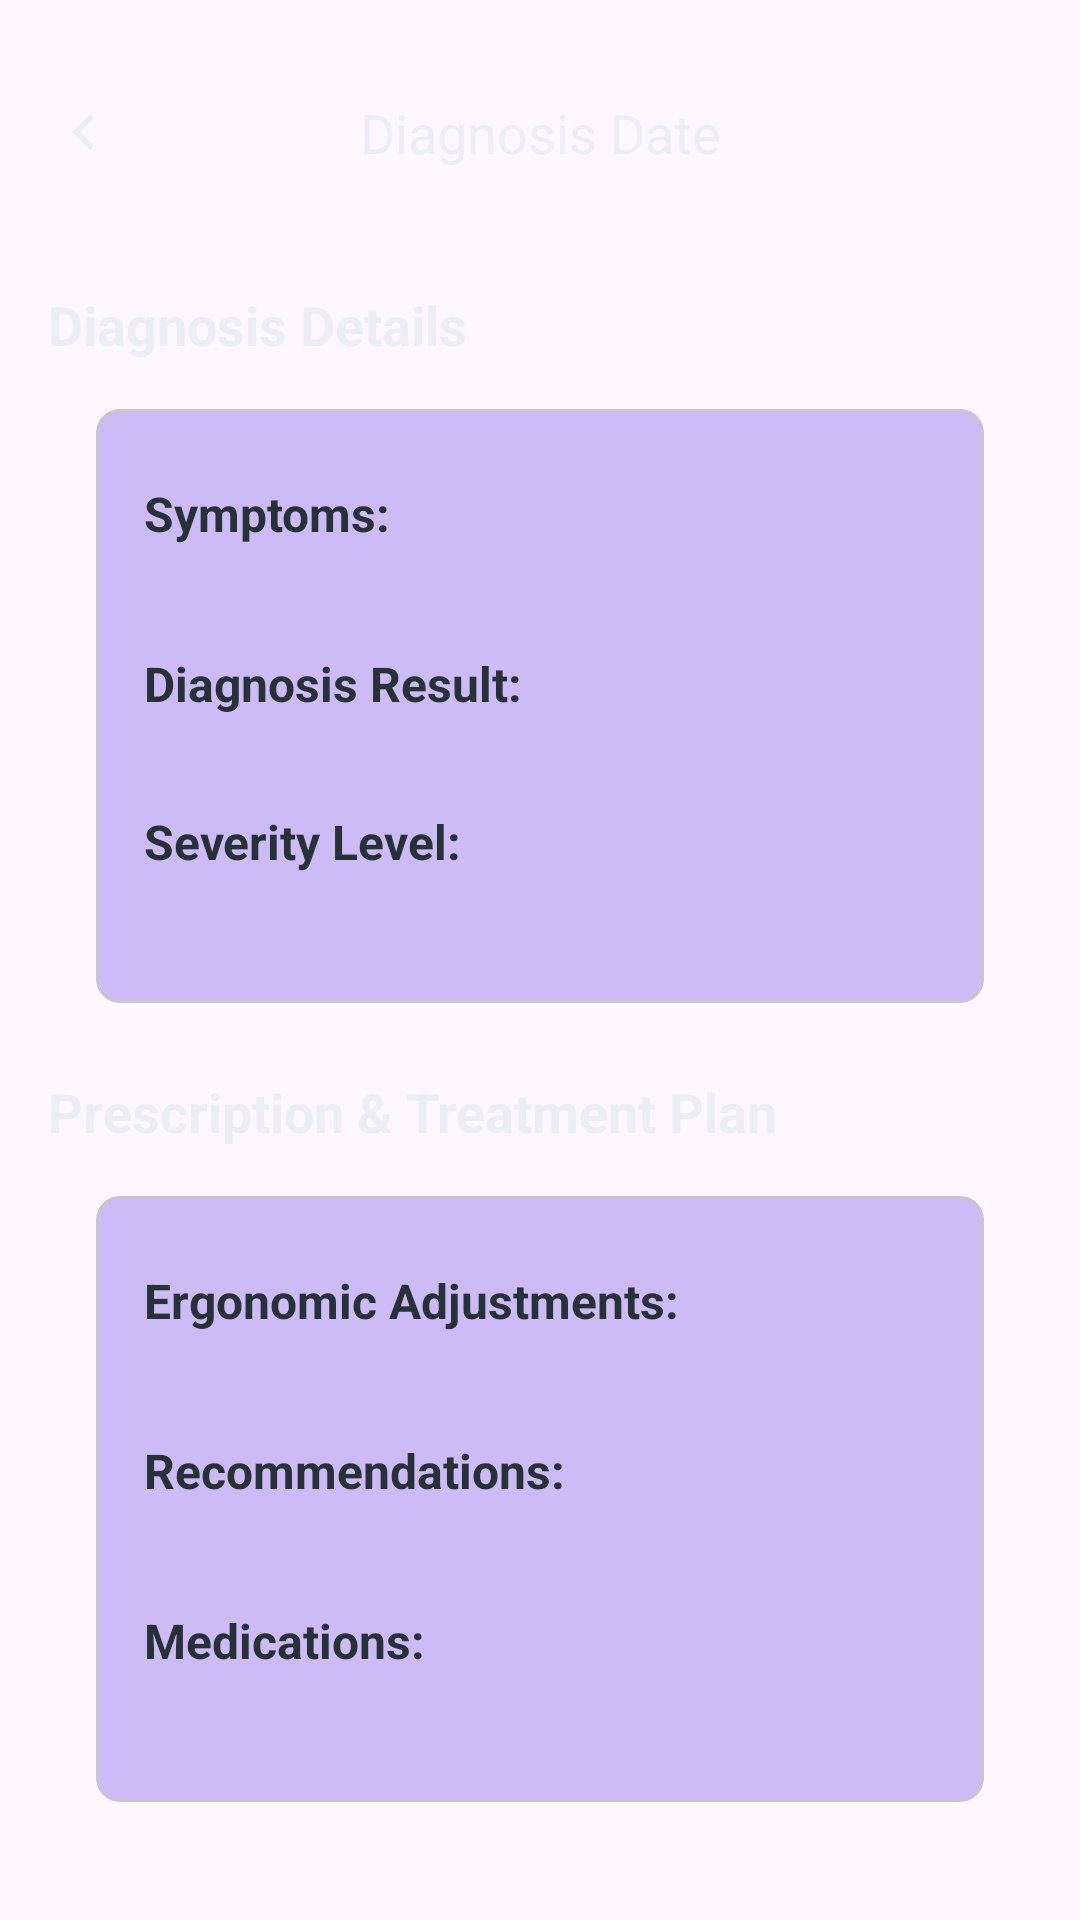

Layout XML and referenced resources for this Android screen:
<!-- AndroidManifest.xml: application theme Theme.WorkWell -->
<!-- res/layout/fragment_diagnosis_detail.xml -->
<?xml version="1.0" encoding="utf-8"?>
<androidx.constraintlayout.widget.ConstraintLayout
    xmlns:android="http://schemas.android.com/apk/res/android"
    xmlns:app="http://schemas.android.com/apk/res-auto"
    xmlns:tools="http://schemas.android.com/tools"
    android:layout_width="match_parent"
    android:layout_height="match_parent"
    tools:context=".ui.routine.ExerciseFragment">

    
    <androidx.constraintlayout.widget.ConstraintLayout
        android:id="@+id/topBar"
        android:layout_width="match_parent"
        android:layout_height="wrap_content"
        android:padding="8dp"
        android:layout_marginTop="16dp"
        app:layout_constraintTop_toTopOf="parent"
        app:layout_constraintStart_toStartOf="parent"
        app:layout_constraintEnd_toEndOf="parent">

        
        <ImageButton
            android:id="@+id/btnBack"
            android:layout_width="wrap_content"
            android:layout_height="wrap_content"
            android:padding="8dp"
            android:background="?attr/selectableItemBackgroundBorderless"
            android:src="@drawable/ic_arrow_left"
            android:contentDescription="@string/back_button"
            app:layout_constraintStart_toStartOf="parent"
            app:layout_constraintTop_toTopOf="parent"
            app:layout_constraintBottom_toBottomOf="parent"/>

        
        <TextView
            android:id="@+id/tvDiagnosisDate"
            android:layout_width="0dp"
            android:layout_height="wrap_content"
            android:text="Diagnosis Date"
            android:textSize="18sp"
            android:gravity="center"
            android:singleLine="true"
            android:ellipsize="end"
            android:textColor="@color/neutral_white_color"
            app:layout_constraintStart_toStartOf="parent"
            app:layout_constraintEnd_toEndOf="parent"
            app:layout_constraintTop_toTopOf="parent"
            app:layout_constraintBottom_toBottomOf="parent"
            app:layout_constraintWidth_percent="0.8"/>
    </androidx.constraintlayout.widget.ConstraintLayout>

    
    <ProgressBar
        android:id="@+id/loadingIndicator"
        android:layout_width="wrap_content"
        android:layout_height="wrap_content"
        android:visibility="gone"
        app:layout_constraintTop_toTopOf="parent"
        app:layout_constraintStart_toStartOf="parent"
        app:layout_constraintEnd_toEndOf="parent"/>

    
    <ScrollView
        android:layout_width="match_parent"
        android:layout_height="0dp"
        android:clipToPadding="false"
        android:padding="16dp"
        app:layout_constraintTop_toBottomOf="@id/topBar"
        app:layout_constraintStart_toStartOf="parent"
        app:layout_constraintEnd_toEndOf="parent"
        app:layout_constraintBottom_toBottomOf="parent">

        <LinearLayout
            android:layout_width="match_parent"
            android:layout_height="wrap_content"
            android:orientation="vertical">

            <TextView
                android:layout_width="match_parent"
                android:layout_height="wrap_content"
                android:paddingTop="8dp"
                android:text="Diagnosis Details"
                android:textColor="@color/neutral_white_color"
                android:textSize="18sp"
                android:textStyle="bold"/>

            <com.google.android.material.card.MaterialCardView
                android:layout_width="match_parent"
                android:layout_height="wrap_content"
                android:layout_marginVertical="16dp"
                app:cardCornerRadius="8dp"
                android:backgroundTint="@color/pale_violet"
                android:layout_marginHorizontal="16dp">

                <LinearLayout
                    android:layout_width="match_parent"
                    android:layout_height="wrap_content"
                    android:orientation="vertical"
                    android:padding="16dp">
                    
                    <TextView
                        android:layout_width="match_parent"
                        android:layout_height="wrap_content"
                        android:paddingTop="8dp"
                        android:text="Symptoms: "
                        android:textColor="@color/neutral_dark_color"
                        android:textSize="16sp"
                        android:textStyle="bold"/>

                    <TextView
                        android:id="@+id/tvSymptoms"
                        android:layout_width="match_parent"
                        android:layout_height="wrap_content"
                        android:paddingTop="8dp"
                        android:layout_marginLeft="16dp"
                        android:textColor="@color/neutral_dark_color"
                        android:textSize="14sp"
                        />

                    
                    <TextView
                        android:layout_width="match_parent"
                        android:layout_height="wrap_content"
                        android:paddingTop="8dp"
                        android:text="Diagnosis Result: "
                        android:textColor="@color/neutral_dark_color"
                        android:textSize="16sp"
                        android:textStyle="bold"/>


                    <TextView
                        android:id="@+id/tvDiagnosis"
                        android:layout_width="match_parent"
                        android:layout_height="wrap_content"
                        android:layout_marginLeft="16dp"
                        android:paddingTop="4dp"
                        android:textColor="@color/neutral_dark_color"
                        android:textSize="14sp"
                        />

                    

                    <TextView
                        android:layout_width="match_parent"
                        android:layout_height="wrap_content"
                        android:paddingTop="8dp"
                        android:text="Severity Level: "
                        android:textColor="@color/neutral_dark_color"
                        android:textSize="16sp"
                        android:textStyle="bold"/>

                    <TextView
                        android:id="@+id/tvSeverity"
                        android:layout_width="match_parent"
                        android:layout_height="wrap_content"
                        android:layout_marginLeft="16dp"
                        android:paddingTop="8dp"
                        android:textColor="@color/neutral_dark_color"
                        android:textSize="14sp"
                        />



                </LinearLayout>

            </com.google.android.material.card.MaterialCardView>


            

            <TextView
                android:layout_width="match_parent"
                android:layout_height="wrap_content"
                android:paddingTop="8dp"
                android:text="Prescription &amp; Treatment Plan"
                android:textColor="@color/neutral_white_color"
                android:textSize="18sp"
                android:textStyle="bold"/>

            <com.google.android.material.card.MaterialCardView
                android:layout_width="match_parent"
                android:layout_height="wrap_content"
                android:layout_marginTop="16dp"
                app:cardCornerRadius="8dp"
                android:backgroundTint="@color/pale_violet"
                android:layout_marginHorizontal="16dp">


                <LinearLayout
                    android:layout_width="match_parent"
                    android:layout_height="wrap_content"
                    android:orientation="vertical"
                    android:padding="16dp">
                    
                    <TextView
                        android:layout_width="match_parent"
                        android:layout_height="wrap_content"
                        android:paddingTop="8dp"
                        android:text="Ergonomic Adjustments: "
                        android:textColor="@color/neutral_dark_color"
                        android:textSize="16sp"
                        android:textStyle="bold"/>

                    <TextView
                        android:id="@+id/tvRecommendedErgonomicAdjustment"
                        android:layout_width="match_parent"
                        android:layout_height="wrap_content"
                        android:paddingTop="8dp"
                        android:layout_marginLeft="16dp"
                        android:textColor="@color/neutral_dark_color"
                        android:textSize="14sp"
                        />

                    
                    <TextView
                        android:layout_width="match_parent"
                        android:layout_height="wrap_content"
                        android:paddingTop="8dp"
                        android:text="Recommendations: "
                        android:textColor="@color/neutral_dark_color"
                        android:textSize="16sp"
                        android:textStyle="bold"/>


                    <TextView
                        android:id="@+id/tvPhysicalTherapyRecommendation"
                        android:layout_width="match_parent"
                        android:layout_height="wrap_content"
                        android:layout_marginLeft="16dp"
                        android:paddingTop="8dp"
                        android:textColor="@color/neutral_dark_color"
                        android:textSize="14sp"
                        />

                    

                    <TextView
                        android:layout_width="match_parent"
                        android:layout_height="wrap_content"
                        android:paddingTop="8dp"
                        android:text="Medications: "
                        android:textColor="@color/neutral_dark_color"
                        android:textSize="16sp"
                        android:textStyle="bold"/>

                    <TextView
                        android:id="@+id/tvMedicationPrescription"
                        android:layout_width="match_parent"
                        android:layout_height="wrap_content"
                        android:layout_marginLeft="16dp"
                        android:paddingTop="8dp"
                        android:textColor="@color/neutral_dark_color"
                        android:textSize="14sp"
                        />

                </LinearLayout>

            </com.google.android.material.card.MaterialCardView>

            <TextView
                android:id="@+id/invisibleSpacer"
                android:layout_width="match_parent"
                android:layout_height="32dp"
                app:layout_constraintTop_toBottomOf="@id/cvDoctorComment"
                android:text=""
                android:textColor="@android:color/transparent"/>

        </LinearLayout>

    </ScrollView>

</androidx.constraintlayout.widget.ConstraintLayout>
<!-- resources referenced by this layout -->
<resources>
  <color name="neutral_dark_color">#263238</color>
  <color name="neutral_white_color">#ECEFF1</color>
  <color name="pale_violet">#CDBBF8</color>
  <!-- drawable ic_arrow_left (drawable) -->
  <vector xmlns:android="http://schemas.android.com/apk/res/android"
      android:width="24dp"
      android:height="24dp"
      android:viewportWidth="24"
      android:viewportHeight="24">
    <group>
      <clip-path
          android:pathData="M0,0h24v24h-24z"/>
      <path
          android:pathData="M15.41,16.59L10.83,12L15.41,7.41L14,6L8,12L14,18L15.41,16.59Z"
          android:fillColor="@color/neutral_white_color"/>
    </group>
  </vector>
  <string name="back_button">Back Button</string>
  <style name="Theme.WorkWell" parent="Base.Theme.WorkWell" />
  <style name="Base.Theme.WorkWell" parent="Theme.Material3.DayNight.NoActionBar">
          
          
      </style>
</resources>
